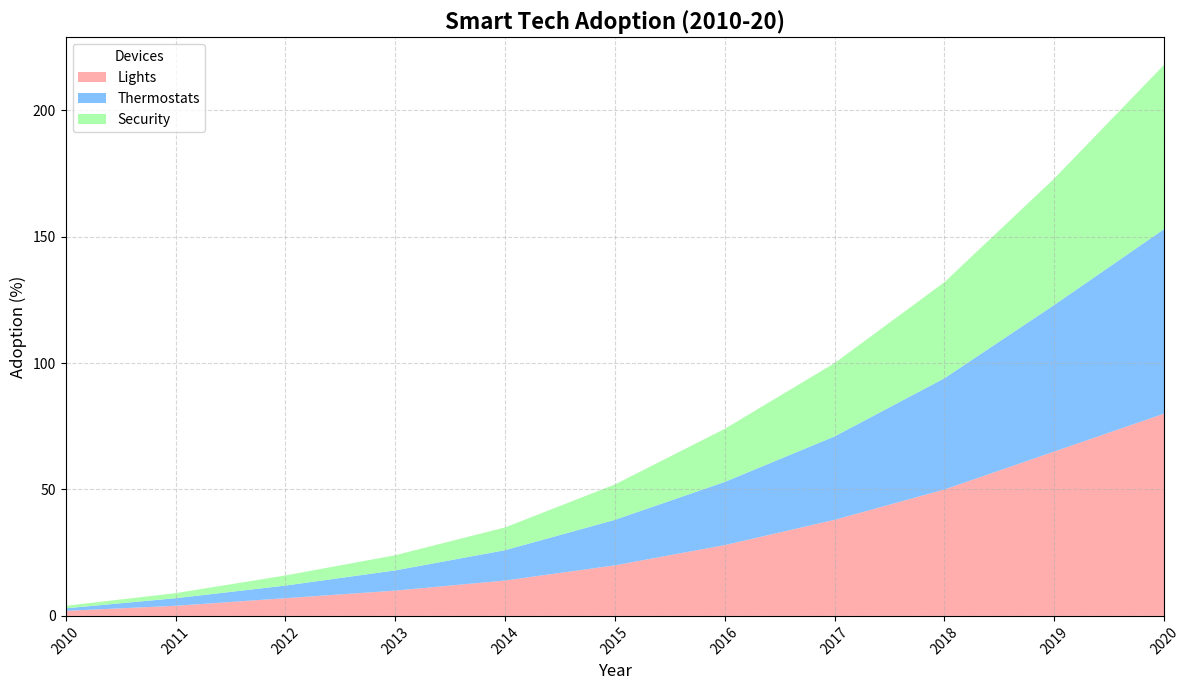

Here is the Python script that generated this plot:
import matplotlib.pyplot as plt
import numpy as np

devices = ["Lights", "Thermostats", "Security"]
years = np.arange(2010, 2021)

adoption_lights = [2, 4, 7, 10, 14, 20, 28, 38, 50, 65, 80]
adoption_thermostats = [1, 3, 5, 8, 12, 18, 25, 33, 44, 58, 73]
adoption_security = [1, 2, 4, 6, 9, 14, 21, 29, 38, 50, 65]

plt.figure(figsize=(12, 7))

plt.stackplot(years, adoption_lights, adoption_thermostats, adoption_security,
              labels=devices,
              colors=['#FF9999', '#66B3FF', '#99FF99'], alpha=0.8)

plt.title("Smart Tech Adoption (2010-20)", fontsize=16, fontweight='bold')
plt.xlabel("Year", fontsize=12)
plt.ylabel("Adoption (%)", fontsize=12)
plt.xlim(years[0], years[-1])
plt.xticks(years, rotation=45)
plt.legend(loc='upper left', fontsize=10, title='Devices')

plt.grid(visible=True, linestyle='--', alpha=0.5)
plt.tight_layout()
plt.show()
